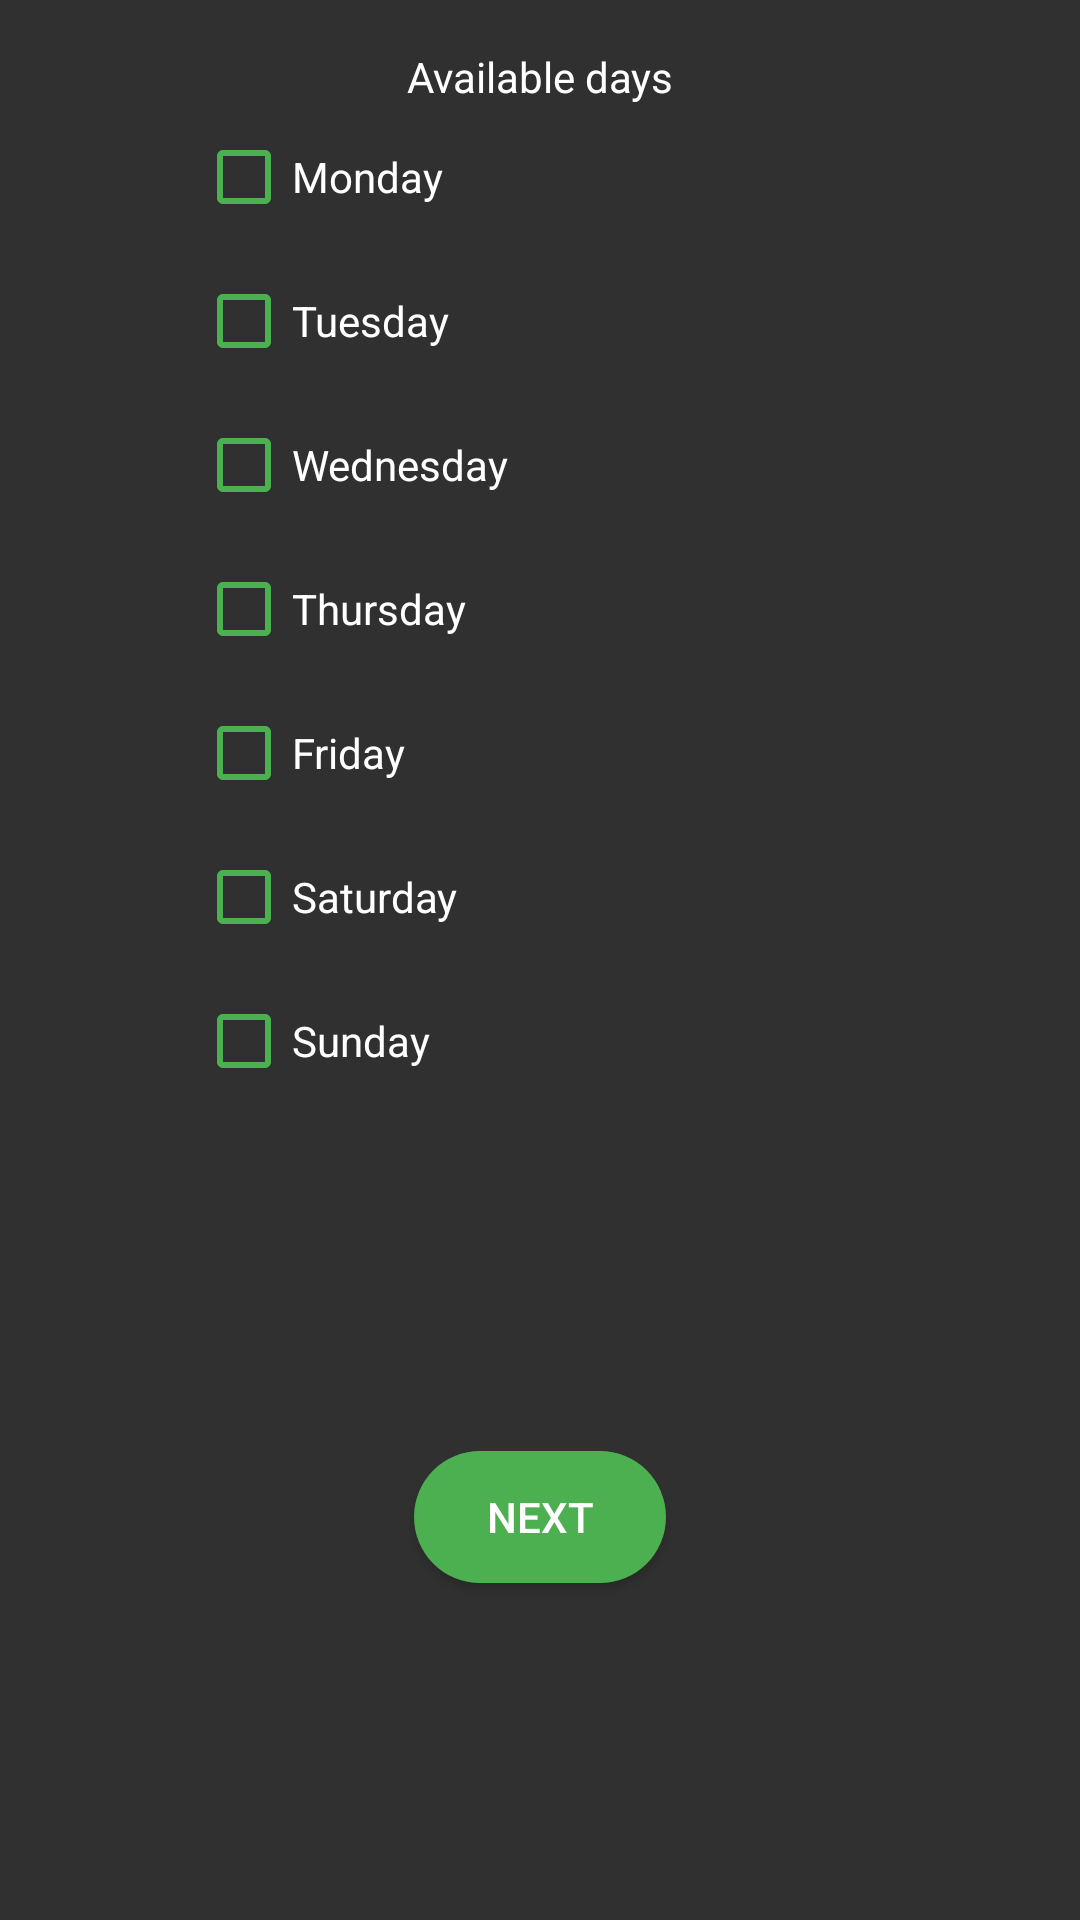

Here is an Android app screen rendered from its layout file. Give the layout XML and the strings, colors and styles it references.
<!-- AndroidManifest.xml: application theme Theme.AppCompat.NoActionBar -->
<!-- res/layout/available_layout.xml -->
<?xml version="1.0" encoding="utf-8"?>
<ScrollView xmlns:android="http://schemas.android.com/apk/res/android"
    xmlns:app="http://schemas.android.com/apk/res-auto"
    android:layout_width="match_parent"
    android:layout_height="match_parent"
    android:fillViewport="true">

    <androidx.constraintlayout.widget.ConstraintLayout
        android:layout_width="match_parent"
        android:layout_height="wrap_content"
        android:padding="16dp">

        <TextView
            android:id="@+id/title"
            android:layout_width="wrap_content"
            android:layout_height="wrap_content"
            android:text="Available days"
            android:textColor="#FFFFFF"
            app:layout_constraintStart_toStartOf="parent"
            app:layout_constraintEnd_toEndOf="parent"
            app:layout_constraintTop_toTopOf="parent" />

        <CheckBox
            android:id="@+id/mondayCheckbox"
            android:layout_width="0dp"
            android:layout_height="wrap_content"
            android:minHeight="48dp"
            android:text="Monday"
            android:textColor="#FFFFFF"
            android:buttonTint="#4CAF50"
            app:layout_constraintEnd_toEndOf="parent"
            app:layout_constraintStart_toStartOf="parent"
            app:layout_constraintTop_toBottomOf="@+id/title"
            app:layout_constraintWidth_percent="0.7" />

        <CheckBox
            android:id="@+id/tuesdayCheckbox"
            android:layout_width="0dp"
            android:layout_height="wrap_content"
            android:minHeight="48dp"
            android:text="Tuesday"
            android:textColor="#FFFFFF"
            android:buttonTint="#4CAF50"
            app:layout_constraintEnd_toEndOf="parent"
            app:layout_constraintStart_toStartOf="parent"
            app:layout_constraintTop_toBottomOf="@+id/mondayCheckbox"
            app:layout_constraintWidth_percent="0.7" />

        <CheckBox
            android:id="@+id/wednesdayCheckbox"
            android:layout_width="0dp"
            android:layout_height="wrap_content"
            android:minHeight="48dp"
            android:text="Wednesday"
            android:textColor="#FFFFFF"
            android:buttonTint="#4CAF50"
            app:layout_constraintEnd_toEndOf="parent"
            app:layout_constraintStart_toStartOf="parent"
            app:layout_constraintTop_toBottomOf="@+id/tuesdayCheckbox"
            app:layout_constraintWidth_percent="0.7" />

        <CheckBox
            android:id="@+id/thursdayCheckbox"
            android:layout_width="0dp"
            android:layout_height="wrap_content"
            android:minHeight="48dp"
            android:text="Thursday"
            android:textColor="#FFFFFF"
            android:buttonTint="#4CAF50"
            app:layout_constraintEnd_toEndOf="parent"
            app:layout_constraintStart_toStartOf="parent"
            app:layout_constraintTop_toBottomOf="@+id/wednesdayCheckbox"
            app:layout_constraintWidth_percent="0.7" />

        <CheckBox
            android:id="@+id/fridayCheckbox"
            android:layout_width="0dp"
            android:layout_height="wrap_content"
            android:minHeight="48dp"
            android:text="Friday"
            android:textColor="#FFFFFF"
            android:buttonTint="#4CAF50"
            app:layout_constraintEnd_toEndOf="parent"
            app:layout_constraintStart_toStartOf="parent"
            app:layout_constraintTop_toBottomOf="@+id/thursdayCheckbox"
            app:layout_constraintWidth_percent="0.7" />

        <CheckBox
            android:id="@+id/saturdayCheckbox"
            android:layout_width="0dp"
            android:layout_height="wrap_content"
            android:minHeight="48dp"
            android:text="Saturday"
            android:textColor="#FFFFFF"
            android:buttonTint="#4CAF50"
            app:layout_constraintEnd_toEndOf="parent"
            app:layout_constraintStart_toStartOf="parent"
            app:layout_constraintTop_toBottomOf="@+id/fridayCheckbox"
            app:layout_constraintWidth_percent="0.7" />

        <CheckBox
            android:id="@+id/sundayCheckbox"
            android:layout_width="0dp"
            android:layout_height="wrap_content"
            android:minHeight="48dp"
            android:text="Sunday"
            android:textColor="#FFFFFF"
            android:buttonTint="#4CAF50"
            app:layout_constraintEnd_toEndOf="parent"
            app:layout_constraintStart_toStartOf="parent"
            app:layout_constraintTop_toBottomOf="@+id/saturdayCheckbox"
            app:layout_constraintWidth_percent="0.7" />

        <Button
            android:id="@+id/nextButton"
            android:layout_width="wrap_content"
            android:layout_height="wrap_content"
            android:layout_marginTop="16dp"
            android:background="@drawable/oval_button"
            android:text="Next"
            android:textColor="#FFFFFF"
            app:layout_constraintTop_toBottomOf="@+id/sundayCheckbox"
            app:layout_constraintStart_toStartOf="parent"
            app:layout_constraintEnd_toEndOf="parent"
            app:layout_constraintBottom_toBottomOf="parent" />

    </androidx.constraintlayout.widget.ConstraintLayout>
</ScrollView>
<!-- resources referenced by this layout -->
<resources>
  <!-- drawable oval_button (drawable) -->
  <?xml version="1.0" encoding="utf-8"?>
  <layer-list xmlns:android="http://schemas.android.com/apk/res/android">
      
      <item android:right="2dp" android:left="2dp" android:top="2dp" android:bottom="2dp">
          <shape android:shape="rectangle">
              <solid android:color="#4CAF50"/>
              <corners android:radius="43dp"/>
          </shape>
      </item>
  </layer-list>
</resources>
